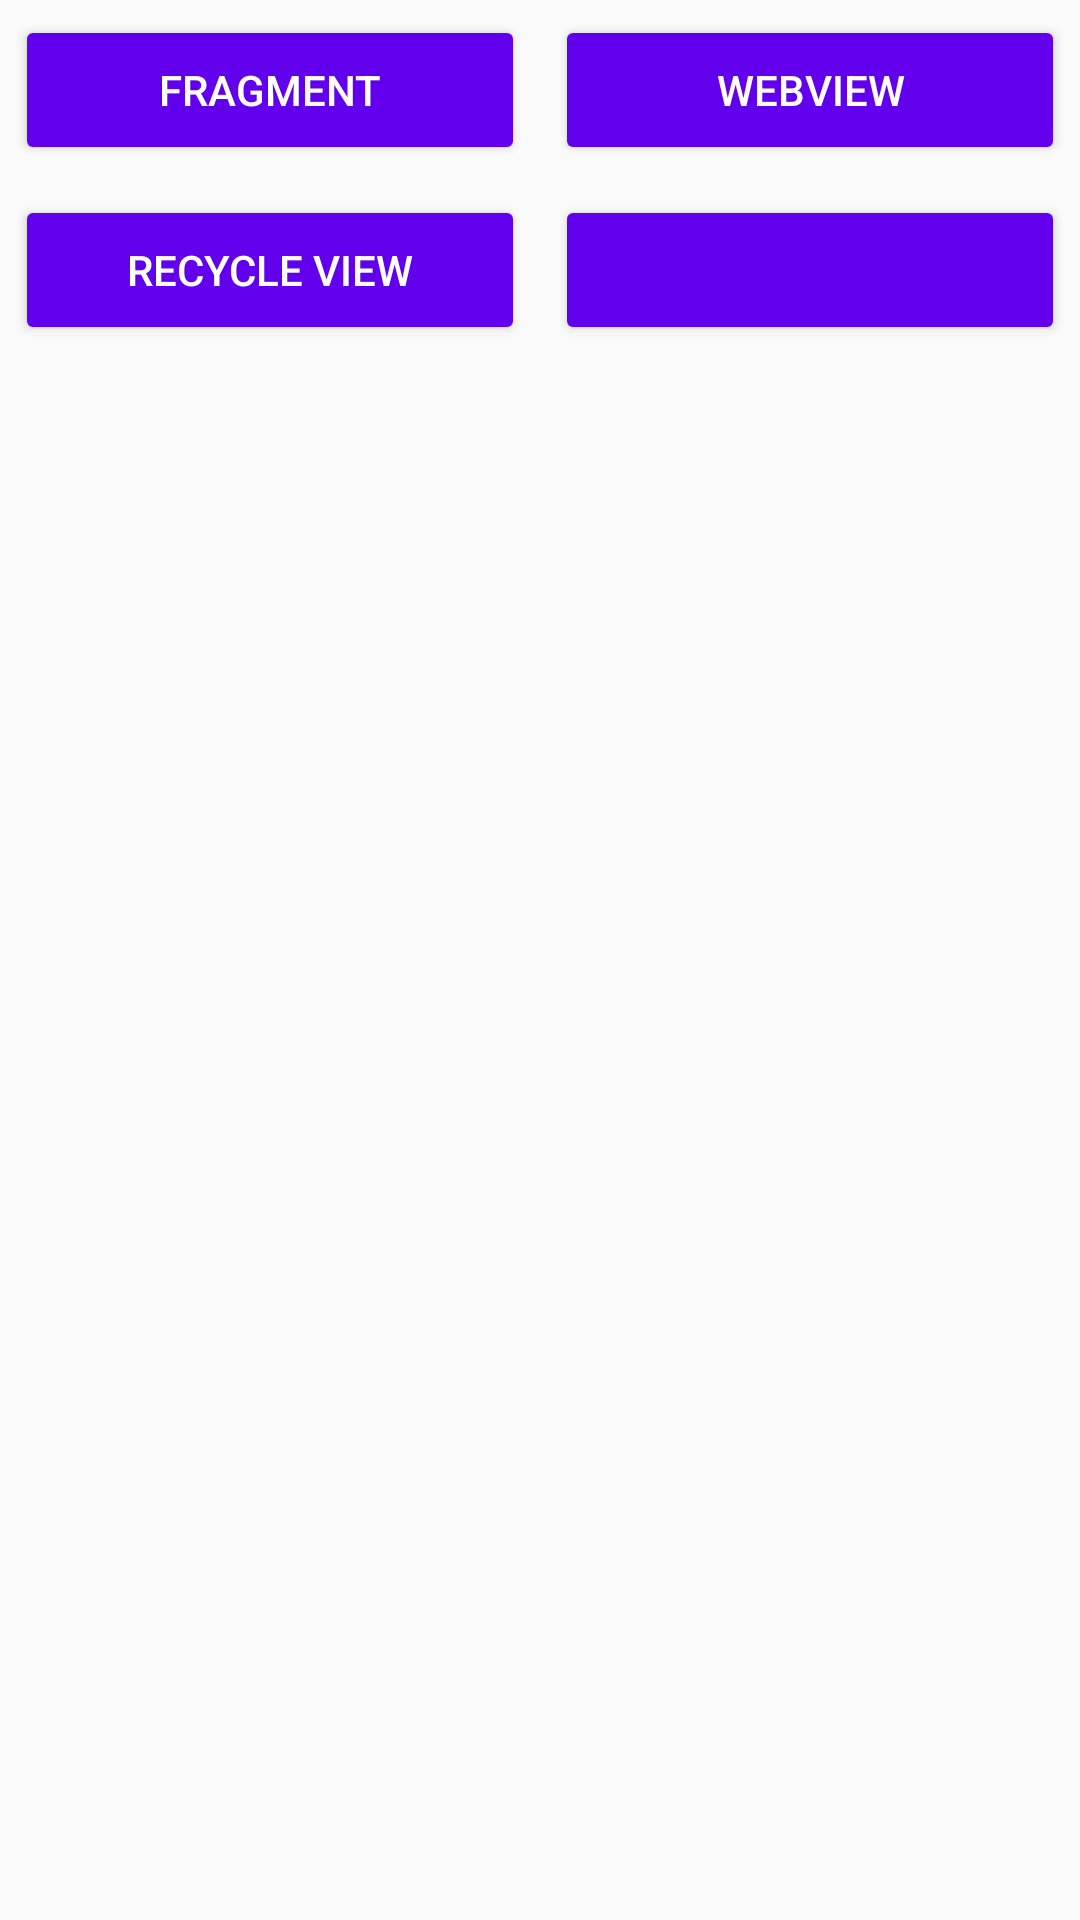

This screen was rendered from an Android layout file. Write that file and the resources it references.
<!-- AndroidManifest.xml: application theme AppTheme -->
<!-- res/layout/a_main.xml -->
<?xml version="1.0" encoding="utf-8"?>
<LinearLayout xmlns:android="http://schemas.android.com/apk/res/android"
    xmlns:app="http://schemas.android.com/apk/res-auto"
    xmlns:tools="http://schemas.android.com/tools"
    android:layout_width="match_parent"
    android:layout_height="match_parent"
    android:orientation="vertical"
    tools:context="com.firuze.ahmad.demo.MainActivity">

    <LinearLayout
        android:layout_width="match_parent"
        android:layout_height="wrap_content"
        android:baselineAligned="false"
        android:orientation="horizontal">

        <LinearLayout
            android:layout_width="match_parent"
            android:layout_height="match_parent"
            android:layout_weight="1"
            android:orientation="vertical">

            <Button
                android:id="@+id/btn_fragment"
                android:layout_width="match_parent"
                android:layout_height="50dp"
                android:layout_margin="5dp"
                android:elevation="4dp"
                android:text="@string/Fragment"
                android:theme="@style/PrimaryButton" />

        </LinearLayout>

        <LinearLayout
            android:layout_width="match_parent"
            android:layout_height="match_parent"
            android:layout_weight="1"
            android:orientation="vertical">

            <Button
                android:id="@+id/btn_webview"
                android:layout_width="match_parent"
                android:layout_height="50dp"
                android:layout_margin="5dp"
                android:elevation="4dp"
                android:text="@string/Webview"
                android:theme="@style/PrimaryButton" />
        </LinearLayout>

    </LinearLayout>

    <LinearLayout
        android:layout_width="match_parent"
        android:layout_height="wrap_content"
        android:baselineAligned="false"
        android:orientation="horizontal">

        <LinearLayout
            android:layout_width="match_parent"
            android:layout_height="match_parent"
            android:layout_weight="1"
            android:orientation="vertical">

            <Button
                android:id="@+id/btn_recycleview"
                android:layout_width="match_parent"
                android:layout_height="50dp"
                android:layout_margin="5dp"
                android:elevation="4dp"
                android:text="RECYCLE VIEW"
                android:theme="@style/PrimaryButton" />

        </LinearLayout>

        <LinearLayout
            android:layout_width="match_parent"
            android:layout_height="match_parent"
            android:layout_weight="1"
            android:orientation="vertical">

            <Button
                android:id="@+id/btn_other"
                android:layout_width="match_parent"
                android:layout_height="50dp"
                android:layout_margin="5dp"
                android:elevation="4dp"
                android:theme="@style/PrimaryButton" />
        </LinearLayout>

    </LinearLayout>

    <FrameLayout
        android:id="@+id/fragmentLayout"
        android:layout_width="match_parent"
        android:layout_height="match_parent">

    </FrameLayout>

</LinearLayout>
<!-- resources referenced by this layout -->
<resources>
  <string name="Fragment">Fragment</string>
  <string name="Webview">Webview</string>
  <style name="PrimaryButton" parent="Theme.AppCompat">
          <item name="colorButtonNormal">@color/colorPrimary</item>
          <item name="colorControlHighlight">@color/colorAccent</item>
      </style>
  <style name="AppTheme" parent="Theme.AppCompat.Light.DarkActionBar">
          
          <item name="colorPrimary">@color/colorPrimary</item>
          <item name="colorPrimaryDark">@color/colorPrimaryDark</item>
          <item name="colorAccent">@color/colorAccent</item>
          <item name="colorButtonNormal">@color/colorPrimary</item>
          <item name="colorControlHighlight">@color/colorAccent</item>
      </style>
  <!-- not gathered from this repository: default colours our renderer supplied (Android Studio template values) -->
  <color name="colorPrimary">#FF6200EE</color>
  <color name="colorPrimaryDark">#FF3700B3</color>
  <color name="colorAccent">#FF03DAC5</color>
</resources>
